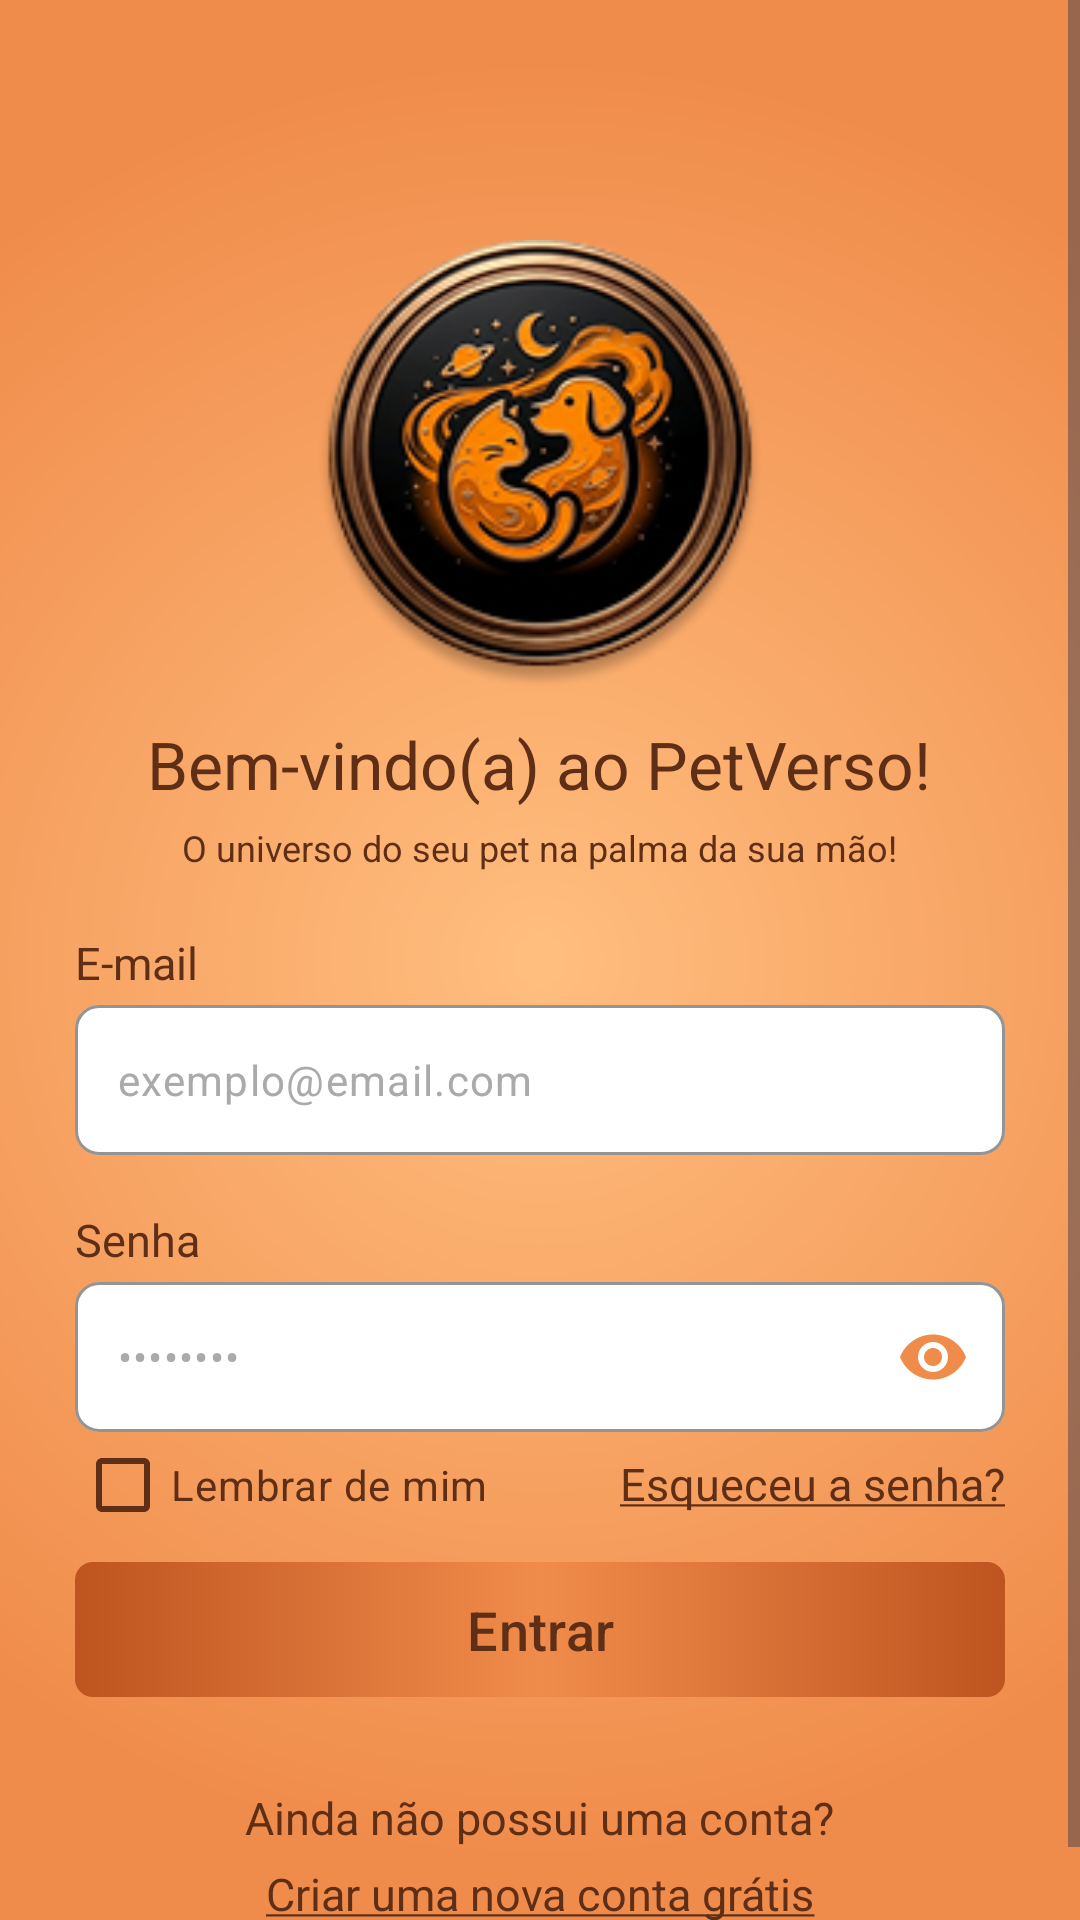

Reconstruct the res/layout file that produces this screen, plus the resources it refers to.
<!-- AndroidManifest.xml: application theme Theme.ProtPetverso1 -->
<!-- res/layout/login_layout.xml -->
<ScrollView xmlns:android="http://schemas.android.com/apk/res/android"
    xmlns:app="http://schemas.android.com/apk/res-auto"
    xmlns:tools="http://schemas.android.com/tools"
    android:id="@+id/loginScroll"
    android:layout_width="match_parent"
    android:layout_height="match_parent"
    android:background="@drawable/bg_login"
    android:fillViewport="true"
    tools:context=".conta.LoginActivity">

    <LinearLayout
        android:layout_width="match_parent"
        android:layout_height="wrap_content"
        android:gravity="center_horizontal"
        android:orientation="vertical"
        android:paddingHorizontal="25dp"
        android:paddingTop="80dp"
        android:paddingBottom="24dp">

        <ImageView
            android:layout_width="150dp"
            android:layout_height="150dp"
            android:layout_marginBottom="10dp"
            android:adjustViewBounds="true"
            android:contentDescription="@string/app_name"
            android:src="@drawable/petversologo" />

        <TextView
            android:layout_width="wrap_content"
            android:layout_height="wrap_content"
            android:layout_marginBottom="5dp"
            android:text="Bem-vindo(a) ao PetVerso!"
            android:textColor="@color/text_orange"
            android:textSize="22sp" />

        <TextView
            android:layout_width="wrap_content"
            android:layout_height="wrap_content"
            android:layout_marginBottom="20dp"
            android:text="O universo do seu pet na palma da sua mão!"
            android:textColor="#5f2e16"
            android:textSize="12sp" />

        <TextView
            android:layout_width="match_parent"
            android:layout_height="wrap_content"
            android:layout_marginBottom="4dp"
            android:text="E-mail"
            android:textColor="@color/text_orange"
            android:textSize="15sp" />

        <com.google.android.material.textfield.TextInputLayout
            android:id="@+id/ipEdtUser"
            android:layout_width="match_parent"
            android:layout_height="wrap_content"
            android:layout_marginBottom="18dp"
            app:boxBackgroundColor="@color/white"
            app:boxCornerRadiusBottomEnd="8dp"
            app:boxCornerRadiusBottomStart="8dp"
            app:boxCornerRadiusTopEnd="8dp"
            app:boxCornerRadiusTopStart="8dp"
            app:boxStrokeColor="#a5713f"
            app:boxStrokeErrorColor="#fd6f28"
            app:endIconMode="clear_text"
            app:endIconTint="@color/primary_orange"
            app:errorIconTint="@color/error"
            app:errorTextColor="@color/error"
            app:hintEnabled="false">

            <com.google.android.material.textfield.TextInputEditText
                android:id="@+id/edtUser"
                android:layout_width="match_parent"
                android:layout_height="50dp"
                android:background="@drawable/bg_campo_branco"
                android:gravity="center_vertical"
                android:hint="exemplo@email.com"
                android:inputType="textEmailAddress"
                android:maxLength="50"
                android:paddingHorizontal="14dp"
                android:paddingVertical="0dp"
                android:textColor="@color/black"
                android:textColorHint="#AAAAAA"
                android:textSize="14sp" />
        </com.google.android.material.textfield.TextInputLayout>

        <TextView
            android:layout_width="match_parent"
            android:layout_height="wrap_content"
            android:layout_marginBottom="4dp"
            android:text="Senha"
            android:textColor="@color/text_orange"
            android:textSize="15sp" />

        <com.google.android.material.textfield.TextInputLayout
            android:id="@+id/ipEdtSenha"
            android:layout_width="match_parent"
            android:layout_height="wrap_content"
            android:layout_marginBottom="5dp"
            app:boxBackgroundColor="@color/white"
            app:boxCornerRadiusBottomEnd="8dp"
            app:boxCornerRadiusBottomStart="8dp"
            app:boxCornerRadiusTopEnd="8dp"
            app:boxCornerRadiusTopStart="8dp"
            app:boxStrokeColor="#a5713f"
            app:boxStrokeErrorColor="#fd6f28"
            app:endIconMode="password_toggle"
            app:endIconTint="@color/primary_orange"
            app:errorIconTint="@color/error"
            app:errorTextColor="@color/error"
            app:hintEnabled="false">

            <com.google.android.material.textfield.TextInputEditText
                android:id="@+id/edtSenha"
                android:layout_width="match_parent"
                android:layout_height="50dp"
                android:background="@drawable/bg_campo_branco"
                android:gravity="center_vertical"
                android:hint="••••••••"
                android:inputType="textPassword"
                android:maxLength="16"
                android:paddingHorizontal="14dp"
                android:paddingVertical="0dp"
                android:textColor="@color/black"
                android:textColorHint="#AAAAAA"
                android:textSize="14sp" />
        </com.google.android.material.textfield.TextInputLayout>

        <LinearLayout
            android:layout_width="match_parent"
            android:layout_height="wrap_content"
            android:orientation="horizontal">

            <com.google.android.material.checkbox.MaterialCheckBox
                android:layout_width="wrap_content"
                android:layout_height="25dp"
                android:text="Lembrar de mim"
                android:textColor="#5f2e16"
                app:buttonTint="#5f2e16" />

            <TextView
                android:id="@+id/txtForgotPassword"
                android:layout_width="match_parent"
                android:layout_height="wrap_content"
                android:layout_marginBottom="18dp"
                android:gravity="end"
                android:text="@string/forgot_pass"
                android:textColor="#5f2e16"
                android:textSize="15sp" />
        </LinearLayout>

        <com.google.android.material.button.MaterialButton
            android:id="@+id/btnEntrar"
            android:layout_width="match_parent"
            android:layout_height="45dp"
            android:layout_marginBottom="30dp"
            android:background="@drawable/bg_btn_entrar"
            android:text="Entrar"
            android:textColor="#5f2e16"
            android:textSize="18sp"
            app:backgroundTint="@null"
            app:cornerRadius="6dp"
            app:elevation="4dp" />

        <TextView
            android:id="@+id/txtSignUp"
            android:layout_width="wrap_content"
            android:layout_height="wrap_content"
            android:layout_marginBottom="5dp"
            android:text="Ainda não possui uma conta?"
            android:textColor="#5f2e16"
            android:textSize="15sp" />

        <TextView
            android:id="@+id/txtCadastrar"
            android:layout_width="match_parent"
            android:layout_height="wrap_content"
            android:gravity="center"
            android:text="@string/signup"
            android:textColor="#5f2e16"
            android:textSize="15sp" />
    </LinearLayout>
</ScrollView>
<!-- resources referenced by this layout -->
<resources>
  <color name="black">#FF000000</color>
  <color name="error">#ad1111</color>
  <color name="primary_orange">#f08c4b</color>
  <color name="text_orange">#5f2e16</color>
  <color name="white">#FFFFFFFF</color>
  <!-- drawable bg_btn_entrar (drawable) -->
  <?xml version="1.0" encoding="utf-8"?>
  <shape xmlns:android="http://schemas.android.com/apk/res/android"
      android:shape="rectangle">
  
      <gradient
          android:type="linear"
          android:angle="0"
          android:startColor="#be541f"
          android:centerColor="#f08c4b"
          android:endColor="#be541f" />
  
      <corners android:radius="6dp" />
  
  </shape>
  <!-- drawable bg_login (drawable) -->
  <?xml version="1.0" encoding="utf-8"?>
  <shape xmlns:android="http://schemas.android.com/apk/res/android"
      android:shape="rectangle">
      <gradient
          android:type="radial"
          android:endColor="#f08c4b"
          android:startColor="#ffbe7f"
          android:gradientRadius="900" />
  </shape>
  <!-- drawable petversologo: png bitmap (drawable, 44993 bytes) -->
  <string name="app_name">ProtPetverso-1</string>
  <string name="forgot_pass"><u>Esqueceu a senha?</u></string>
  <string name="signup"><u>Criar uma nova conta grátis</u></string>
  <style name="Theme.ProtPetverso1" parent="Base.Theme.ProtPetverso1">
      </style>
  <style name="Base.Theme.ProtPetverso1" parent="Theme.Material3.DayNight.NoActionBar">
          
          
      </style>
</resources>
